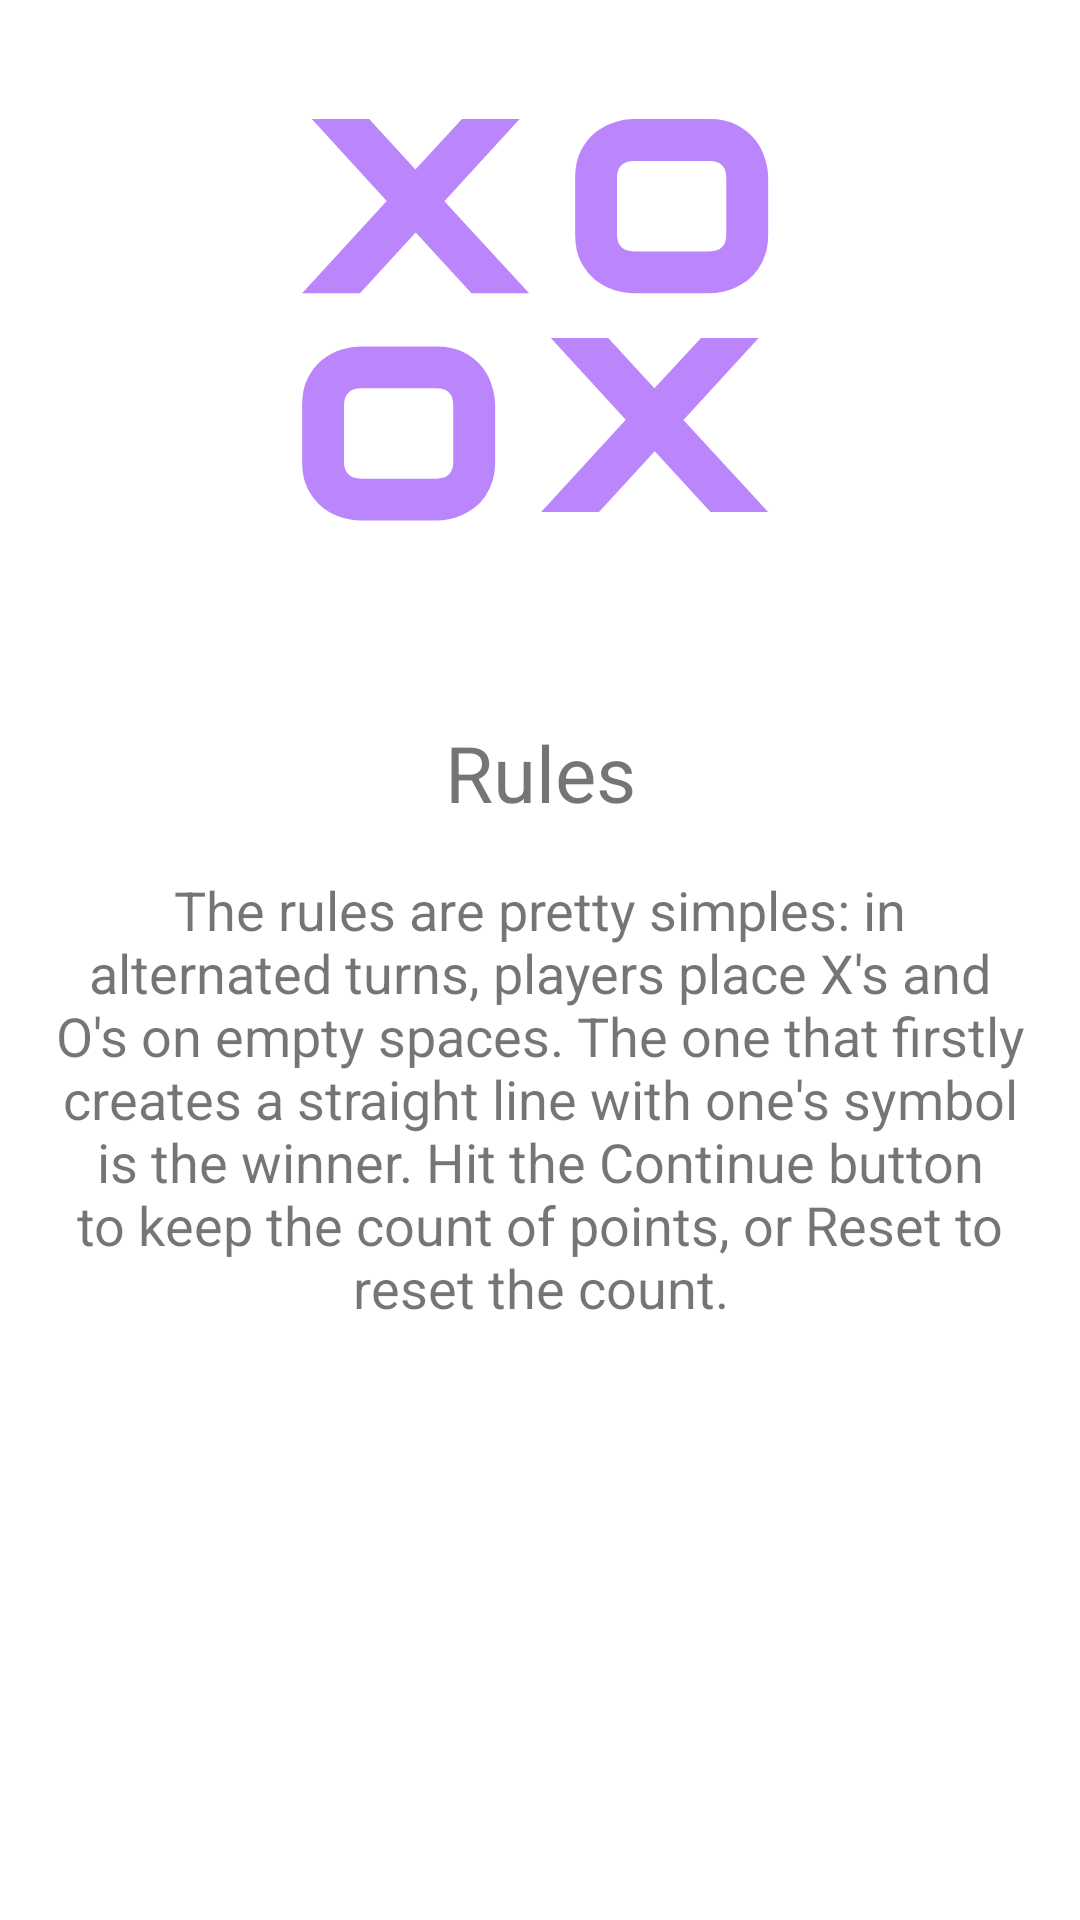

The Android layout XML behind this screen, and the referenced resources:
<!-- AndroidManifest.xml: application theme Theme.OldLady -->
<!-- res/layout/fragment_rules.xml -->
<?xml version="1.0" encoding="utf-8"?>
<androidx.constraintlayout.widget.ConstraintLayout xmlns:android="http://schemas.android.com/apk/res/android"
    xmlns:app="http://schemas.android.com/apk/res-auto"
    xmlns:tools="http://schemas.android.com/tools"
    android:id="@+id/layout"
    android:layout_width="match_parent"
    android:layout_height="match_parent"
    tools:context=".RulesFragment" >

    <ImageView
        android:id="@+id/imageView2"
        android:layout_width="201dp"
        android:layout_height="176dp"
        android:layout_marginTop="32dp"
        android:src="@drawable/ic_xoox"
        app:layout_constraintEnd_toEndOf="parent"
        app:layout_constraintStart_toStartOf="parent"
        app:layout_constraintTop_toTopOf="parent" />

    <TextView
        android:id="@+id/textView"
        android:text="@string/rules"
        app:layout_constraintEnd_toEndOf="parent"
        app:layout_constraintStart_toStartOf="parent"
        app:layout_constraintTop_toBottomOf="@+id/imageView2"
        style="@style/fragment_title" />

    <TextView
        android:id="@+id/textView2"
        android:text="@string/rules_text"
        app:layout_constraintEnd_toEndOf="parent"
        app:layout_constraintStart_toStartOf="parent"
        app:layout_constraintTop_toBottomOf="@+id/textView"
        style="@style/fragment_text" />
</androidx.constraintlayout.widget.ConstraintLayout>
<!-- resources referenced by this layout -->
<resources>
  <!-- drawable ic_xoox: vector/xml drawable (drawable, 2735 chars, omitted) -->
  <string name="rules">Rules</string>
  <string name="rules_text">The rules are pretty simples: in alternated turns, players place X\'s and O\'s on empty spaces. The one that firstly creates a straight line with one\'s symbol is the winner. Hit the Continue button to keep the count of points, or Reset to reset the count.</string>
  <style name="fragment_text">
          <item name="android:layout_width">0dp</item>
          <item name="android:layout_height">wrap_content</item>
          <item name="android:layout_marginStart">16dp</item>
          <item name="android:layout_marginTop">16dp</item>
          <item name="android:layout_marginEnd">16dp</item>
          <item name="android:textAlignment">center</item>
          <item name="android:textSize">18sp</item>
      </style>
  <style name="fragment_title">
          <item name="android:layout_width">wrap_content</item>
          <item name="android:layout_height">wrap_content</item>
          <item name="android:layout_marginTop">32dp</item>
          <item name="android:textSize">26sp</item>
      </style>
  <style name="Theme.OldLady" parent="Theme.MaterialComponents.DayNight.DarkActionBar">
          
          <item name="colorPrimary">@color/purple_500</item>
          <item name="colorPrimaryVariant">@color/purple_700</item>
          <item name="colorOnPrimary">@color/white</item>
          
          <item name="colorSecondary">@color/teal_200</item>
          <item name="colorSecondaryVariant">@color/teal_700</item>
          <item name="colorOnSecondary">@color/black</item>
          
          <item name="android:statusBarColor" tools:targetApi="l">?attr/colorPrimaryVariant</item>
          
      </style>
  <!-- not gathered from this repository: default colours our renderer supplied (Android Studio template values) -->
  <color name="purple_500">#FF6200EE</color>
  <color name="purple_700">#FF3700B3</color>
  <color name="teal_200">#FF03DAC5</color>
  <color name="teal_700">#FF018786</color>
  <color name="black">#FF000000</color>
  <color name="white">#FFFFFFFF</color>
</resources>
